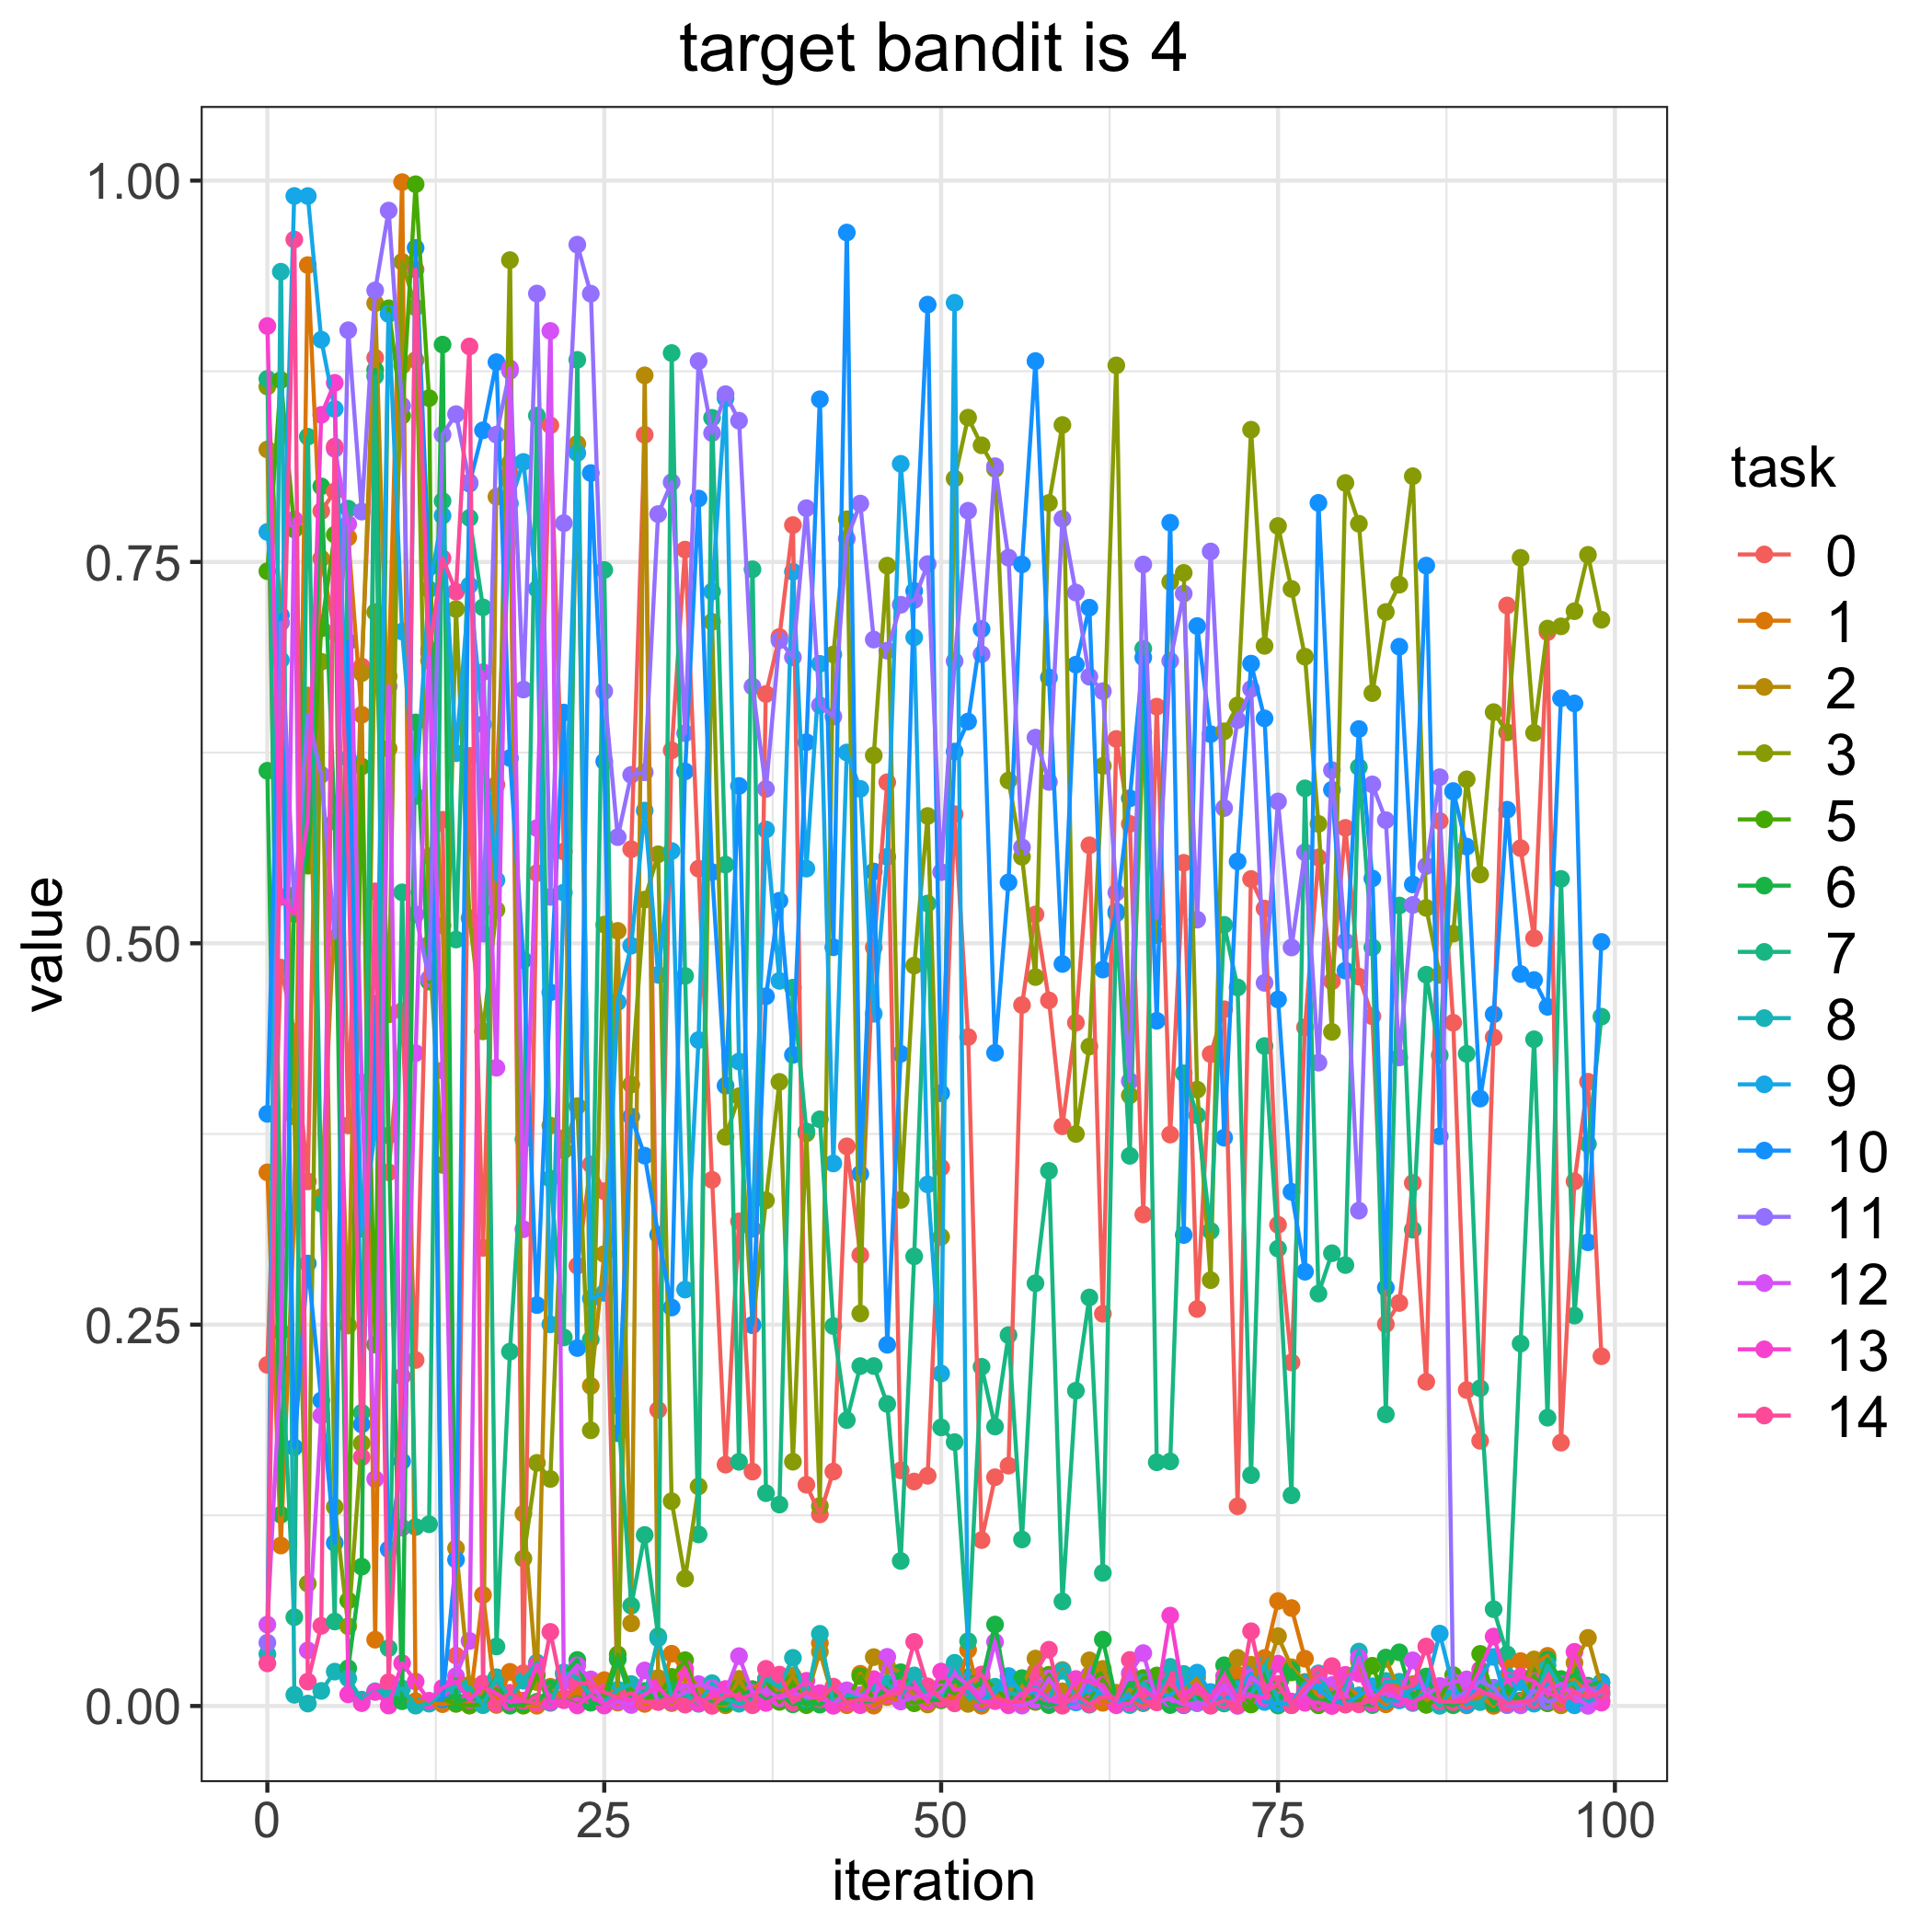

Values plotted in this chart, from the file beside it:
, 0, 1, 2, 3, 5, 6, 7, 8, 9, 10, 11, 12, 13, 14
0, 0.2236, 0.3498, 0.8238, 0.865, 0.7439, 0.6131, 0.87, 0.03404, 0.7697, 0.3882, 0.04148, 0.05334, 0.9047, 0.02791
1, 0.4841, 0.1052, 0.3054, 0.7101, 0.8692, 0.1254, 0.2453, 0.9403, 0.6857, 0.715, 0.7103, 0.2249, 0.5304, 0.6052
2, 0.4418, 0.3231, 0.3226, 0.3864, 0.7713, 0.5315, 0.0582, 0.007337, 0.9899, 0.1696, 0.5236, 0.7778, 0.5192, 0.9614
3, 0.3439, 0.9446, 0.6624, 0.08022, 0.5509, 0.5577, 0.8321, 0.001592, 0.9899, 0.2901, 0.6493, 0.03645, 0.5808, 0.01598
4, 0.7833, 0.7522, 0.3338, 0.6846, 0.7064, 0.7996, 0.3293, 0.009897, 0.8957, 0.2003, 0.6105, 0.1904, 0.8464, 0.05253
5, 0.7962, 0.7038, 0.5223, 0.1305, 0.7679, 0.5798, 0.05537, 0.02253, 0.8503, 0.1069, 0.5036, 0.8241, 0.8674, 0.8256
6, 0.3807, 0.7661, 0.2494, 0.05223, 0.06913, 0.02474, 0.7849, 0.01809, 0.6212, 0.6977, 0.9019, 0.7749, 0.007595, 0.5586
7, 0.6814, 0.6498, 0.6771, 0.1722, 0.6159, 0.09134, 0.1922, 0.004146, 0.3129, 0.1846, 0.783, 0.4088, 0.001873, 0.1631
8, 0.8839, 0.04346, 0.9196, 0.7171, 0.2369, 0.8759, 0.8718, 0.009652, 0.3766, 0.4602, 0.928, 0.1488, 0.009178, 0.534
9, 0.3499, 0.675, 0.6276, 0.4534, 0.9163, 0.3739, 0.03789, 0.009049, 0.9126, 0.1027, 0.9804, 0.6685, 0.0002807, 0.01559
10, 0.4556, 0.999, 0.8786, 0.9467, 0.8459, 0.003106, 0.5334, 0.01146, 0.7043, 0.1604, 0.8524, 0.1169, 0.02805, 0.216
11, 0.2268, 0.00318, 0.8823, 0.9169, 0.9976, 0.6448, 0.1174, 0.000217, 0.5965, 0.9559, 0.5189, 0.428, 0.01603, 0.9417
12, 0.557, 0.001914, 0.6853, 0.4992, 0.8574, 0.4749, 0.1191, 0.001519, 0.7321, 0.7464, 0.4768, 0.6926, 0.003431, 0.6902
13, 0.581, 0.001188, 0.5117, 0.3547, 0.004633, 0.8925, 0.7899, 0.009043, 0.7803, 0.004274, 0.8335, 0.4166, 0.01184, 0.7524
14, 0.03301, 0.003109, 0.1034, 0.7191, 0.001369, 0.002929, 0.5025, 0.0131, 0.6246, 0.0959, 0.8469, 0.01961, 0.01617, 0.7305
15, 0.6229, 0.0003355, 0.01395, 0.5165, 0.0003384, 0.004581, 0.7789, 0.01222, 0.7347, 0.8014, 0.8022, 0.04264, 0.00391, 0.8913
16, 0.3003, 0.0728, 0.003994, 0.4423, 0.001119, 0.005604, 0.7202, 0.0005202, 0.6436, 0.8363, 0.5063, 0.6778, 0.01284, 0.01474
17, 0.604, 0.0006831, 0.7928, 0.5219, 0.011, 0.01882, 0.039, 0.01847, 0.5414, 0.881, 0.8335, 0.4184, 0.008288, 0.001472
18, 0.8082, 0.02238, 0.8148, 0.9479, 0.002098, 0.0002031, 0.2323, 0.005349, 0.7884, 0.6215, 0.8753, 0.8769, 0.002588, 0.008653
19, 0.0215, 0.001187, 0.1261, 0.09665, 0.000199, 0.002092, 0.3716, 0.01654, 0.8156, 0.489, 0.6664, 0.3125, 0.003508, 0.003453
20, 0.546, 0.0001807, 0.01568, 0.1594, 0.0203, 0.00276, 0.8459, 0.02847, 0.7323, 0.2628, 0.926, 0.5755, 0.02703, 0.001742
21, 0.8396, 0.01258, 0.3805, 0.1488, 0.002478, 0.01153, 0.3456, 0.002016, 0.2502, 0.4679, 0.5304, 0.9015, 0.00264, 0.04859
22, 0.5602, 0.00481, 0.3723, 0.3643, 0.004216, 0.02075, 0.2416, 0.02203, 0.5333, 0.6513, 0.7754, 0.01593, 0.003738, 0.005176
23, 0.2886, 0.01066, 0.8274, 0.3932, 0.001167, 0.03018, 0.8825, 0.01835, 0.8214, 0.2347, 0.958, 0.02663, 0.0003535, 0.01522
24, 0.3551, 0.01689, 0.2098, 0.1807, 0.006123, 0.002155, 0.2403, 0.006615, 0.2671, 0.8083, 0.9259, 0.01744, 0.00695, 0.01464
25, 0.3375, 0.01693, 0.2962, 0.5122, 0.007207, 0.001038, 0.7447, 0.002511, 0.2709, 0.6192, 0.6653, 0.000275, 0.0009037, 0.00912
26, 0.003653, 0.002225, 0.5081, 0.005302, 0.03377, 0.03057, 0.1969, 0.01064, 0.4615, 0.1788, 0.5696, 0.003017, 0.005783, 0.005513
27, 0.5617, 0.01124, 0.0542, 0.4074, 0.01023, 0.004368, 0.06577, 0.01441, 0.4984, 0.3864, 0.6104, 0.0006582, 0.004, 0.008513
28, 0.8334, 0.001369, 0.8723, 0.5287, 0.004935, 0.009854, 0.1121, 0.006526, 0.587, 0.3608, 0.6121, 0.0233, 0.007731, 0.002812
29, 0.1941, 0.00418, 0.0183, 0.5583, 0.006582, 0.004761, 0.04571, 0.04441, 0.4793, 0.3089, 0.7814, 0.002942, 0.01263, 0.002586
30, 0.6265, 0.03426, 0.001872, 0.1343, 0.01911, 0.01061, 0.887, 0.005882, 0.5605, 0.2612, 0.8023, 0.004413, 0.002676, 0.005028
31, 0.7581, 0.02106, 0.009925, 0.0835, 0.03003, 0.006813, 0.4786, 0.007937, 0.273, 0.6127, 0.6377, 0.009144, 0.02437, 0.0008978
32, 0.5489, 0.01321, 0.01291, 0.1439, 0.003995, 0.00572, 0.1124, 0.001423, 0.4366, 0.7916, 0.8817, 0.01431, 0.001693, 0.005413
33, 0.3449, 0.003198, 0.0007893, 0.7107, 0.001786, 0.002215, 0.8445, 0.01495, 0.7306, 0.5467, 0.8345, 0.01172, 0.006434, 0.000101
34, 0.1582, 0.005153, 0.0004402, 0.3731, 0.001723, 0.002221, 0.5516, 0.004497, 0.8572, 0.4067, 0.86, 0.009041, 0.01114, 0.006764
35, 0.3177, 0.002457, 0.01777, 0.3997, 0.01178, 0.005756, 0.1601, 0.00149, 0.4225, 0.6032, 0.8426, 0.03267, 0.004407, 0.007223
36, 0.1537, 0.01095, 0.0009356, 0.2496, 0.003707, 0.01097, 0.7452, 0.004009, 0.3129, 0.2498, 0.6683, 0.008604, 0.007489, 0.0004801
37, 0.6634, 0.01783, 0.01575, 0.3315, 0.01683, 0.003677, 0.1395, 0.01746, 0.5746, 0.4653, 0.6012, 0.01075, 0.002, 0.02436
38, 0.7008, 0.007638, 0.007144, 0.4091, 0.002697, 0.008358, 0.132, 0.0124, 0.4754, 0.5279, 0.6986, 0.00509, 0.006658, 0.02056
39, 0.7742, 0.01486, 0.0199, 0.1601, 0.01506, 0.001057, 0.4709, 0.03155, 0.7436, 0.4268, 0.6875, 0.008579, 0.009365, 0.002314
40, 0.145, 0.006295, 0.005428, 0.3754, 0.0005602, 0.002633, 0.3767, 0.004768, 0.549, 0.6318, 0.7853, 0.006099, 0.01651, 0.009354
41, 0.1256, 0.04125, 0.03552, 0.1312, 0.006102, 0.0009019, 0.3846, 0.04729, 0.6832, 0.8567, 0.656, 0.005464, 0.008453, 0.004381
42, 0.1537, 0.006692, 0.004397, 0.6893, 0.007422, 0.007072, 0.2491, 0.001785, 0.3557, 0.4974, 0.6487, 0.0009281, 0.000119, 0.01268
43, 0.3669, 0.0005348, 0.005244, 0.778, 0.003638, 0.008457, 0.1874, 0.007033, 0.6251, 0.966, 0.7653, 0.01028, 0.001783, 0.002231
44, 0.2956, 0.02112, 0.006544, 0.2573, 0.01953, 0.003072, 0.2228, 0.006821, 0.6012, 0.3489, 0.7883, 0.007277, 0.0005169, 0.004411
45, 0.4973, 0.0002375, 0.03203, 0.6232, 0.004113, 0.003169, 0.2229, 0.0133, 0.4538, 0.5471, 0.6991, 0.003519, 0.0176, 0.003681
46, 0.6056, 0.005875, 0.02599, 0.7476, 0.01076, 0.01324, 0.198, 0.01485, 0.5567, 0.2368, 0.6919, 0.0322, 0.009214, 0.007161
47, 0.1545, 0.003443, 0.02204, 0.3318, 0.005349, 0.02199, 0.09508, 0.006289, 0.8143, 0.4275, 0.7219, 0.002922, 0.01175, 0.008398
48, 0.1472, 0.005533, 0.006549, 0.4854, 0.00176, 0.01093, 0.2948, 0.02003, 0.7005, 0.731, 0.725, 0.005897, 0.01164, 0.04204
49, 0.1509, 0.006277, 0.0009817, 0.5834, 0.004245, 0.00375, 0.5261, 0.006309, 0.3419, 0.9187, 0.7486, 0.00748, 0.002986, 0.01288
50, 0.353, 0.0037, 0.01226, 0.3075, 0.01182, 0.00395, 0.1826, 0.006367, 0.2179, 0.4017, 0.5467, 0.009084, 0.02258, 0.004703
51, 0.5847, 0.005603, 0.01343, 0.8047, 0.0082, 0.01733, 0.173, 0.02832, 0.9199, 0.6257, 0.685, 0.02071, 0.01026, 0.001699
52, 0.4385, 0.0368, 0.001378, 0.8446, 0.01891, 0.00908, 0.04249, 0.009119, 0.01668, 0.6454, 0.7836, 0.01385, 0.01281, 0.01508
53, 0.1087, 0.0001745, 0.004166, 0.8265, 0.01878, 0.01593, 0.2224, 0.002194, 0.003355, 0.706, 0.6895, 0.006904, 0.003044, 0.02068
54, 0.15, 0.005923, 0.003853, 0.811, 0.01184, 0.05338, 0.1832, 0.01263, 0.00841, 0.4282, 0.8128, 0.04199, 0.00317, 0.004462
55, 0.1575, 0.01047, 0.007381, 0.6067, 0.00383, 0.002639, 0.2431, 0.008963, 0.01962, 0.5399, 0.7528, 0.002303, 0.0004472, 0.003167
56, 0.4595, 0.01008, 0.01254, 0.5567, 0.005345, 0.01828, 0.1092, 0.00657, 0.008372, 0.7484, 0.5629, 0.000251, 0.00837, 0.00266
57, 0.5189, 0.002646, 0.03109, 0.4779, 0.002905, 0.003574, 0.2771, 0.01237, 0.00923, 0.8817, 0.6348, 0.003913, 0.0113, 0.02234
58, 0.4626, 0.01237, 0.01142, 0.7887, 0.02045, 0.0005902, 0.3508, 0.004804, 0.003928, 0.6743, 0.6058, 0.01813, 0.004391, 0.03687
59, 0.3801, 0.02357, 0.009617, 0.8398, 0.003356, 0.002101, 0.06852, 0.02306, 0.001078, 0.4864, 0.7783, 0.003923, 0.001436, 0.0001884
... 40 more rows
